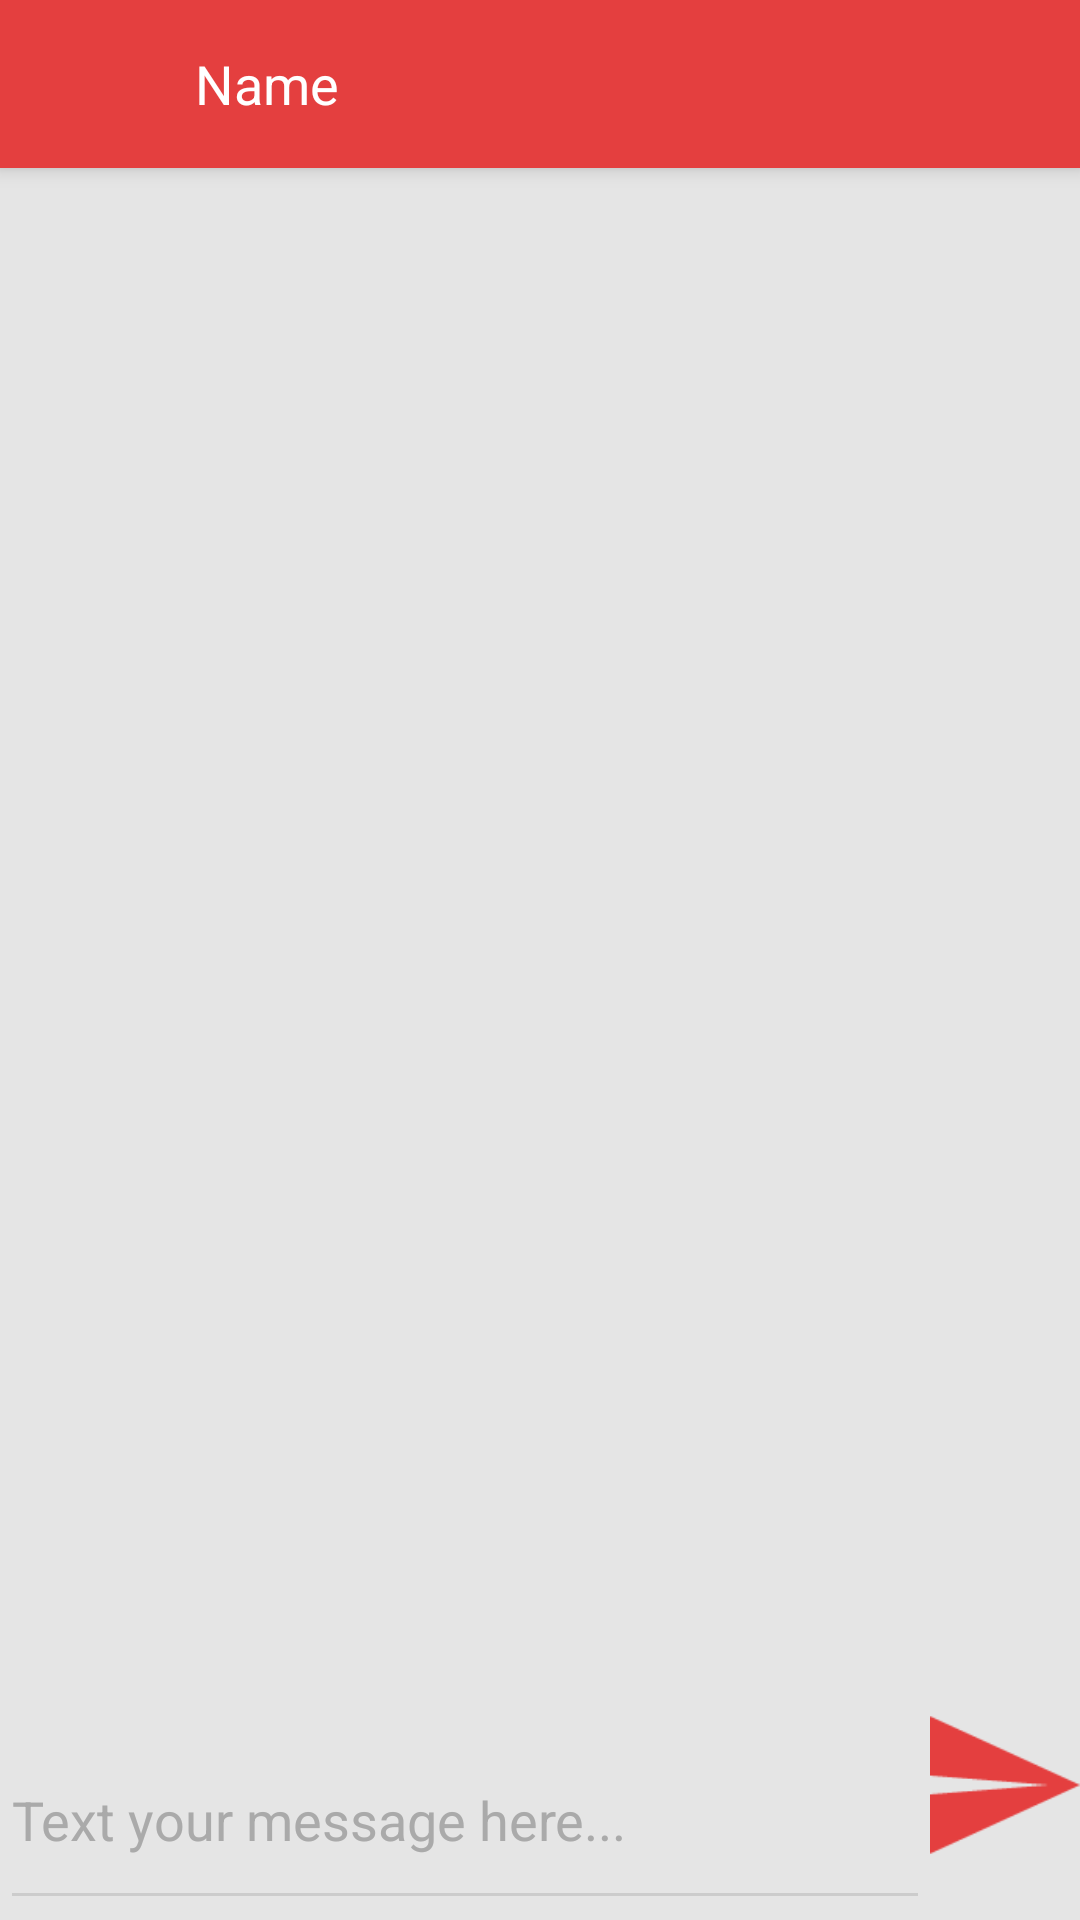

Write the Android layout XML for this screen, with the resource values it uses.
<!-- AndroidManifest.xml: application theme AppTheme.Dark -->
<!-- res/layout/activity_chat.xml -->
<?xml version="1.0" encoding="utf-8"?>
<RelativeLayout xmlns:android="http://schemas.android.com/apk/res/android"
    xmlns:tools="http://schemas.android.com/tools"
    xmlns:app="http://schemas.android.com/apk/res-auto"
    android:id="@+id/activity_chat"
    android:layout_width="match_parent"
    android:layout_height="match_parent"
    android:background="#E5E5E5"
    tools:context="com.example.tan.finalproject.activities.ChatActivity">

    <android.support.v7.widget.Toolbar
        android:id="@+id/toolbar"
        android:layout_width="match_parent"
        android:layout_height="?attr/actionBarSize"
        android:background="@color/primary"
        android:elevation="4dp"
        android:theme="@style/ThemeOverlay.AppCompat.ActionBar"
        app:popupTheme="@style/ThemeOverlay.AppCompat.Light">
        <ImageView
            android:layout_width="35dp"
            android:layout_height="35dp"
            android:src="@drawable/icon_ava_default"/>
        <TextView
            android:layout_width="match_parent"
            android:layout_height="wrap_content"
            android:textColor="@color/white"
            android:text="Name"
            android:id="@+id/tvFriendName"
            android:textSize="18sp"
            android:layout_marginLeft="30dp"/>
    </android.support.v7.widget.Toolbar>

    <android.support.v7.widget.RecyclerView
        android:layout_width="match_parent"
        android:layout_height="match_parent"
        android:layout_marginBottom="70dp"
        android:layout_marginTop="60dp"
        android:id="@+id/ChatList"
        app:stackFromEnd="true"
        app:reverseLayout="true">

    </android.support.v7.widget.RecyclerView>
    <RelativeLayout
        android:layout_width="match_parent"
        android:layout_height="70dp"
        android:layout_alignParentBottom="true"
        >
        <ImageButton
            android:layout_width="50dp"
            android:layout_height="50dp"
            android:scaleType="fitXY"
            android:layout_alignParentRight="true"
            android:src="@drawable/send"
            android:id="@+id/btnSend"
            android:background="#E5E5E5"/>
        <android.support.design.widget.TextInputEditText
            android:layout_width="match_parent"
            android:layout_height="match_parent"
            android:hint="Text your message here..."
            android:textColor="@color/blacklight"
            android:id="@+id/edMsg"
            android:textColorHint="@android:color/darker_gray"
            android:layout_toLeftOf="@+id/btnSend"/>
    </RelativeLayout>
</RelativeLayout>
<!-- resources referenced by this layout -->
<resources>
  <color name="blacklight">#111111</color>
  <color name="primary">#E43F3F</color>
  <color name="white">#FFFFFF</color>
  <!-- drawable send: png bitmap (drawable, 1197 bytes) -->
  <style name="AppTheme.Dark" parent="Theme.AppCompat.NoActionBar">
          <item name="colorPrimary">@color/primary</item>
          <item name="colorPrimaryDark">@color/primary</item>
          <item name="colorAccent">@color/accent</item>
          <item name="android:windowBackground">@color/primary</item>
  
          <item name="colorControlNormal">@color/iron</item>
          <item name="colorControlActivated">@color/white</item>
          <item name="colorControlHighlight">@color/white</item>
          <item name="android:textColorHint">@color/iron</item>
  
          <item name="colorButtonNormal">@color/primary_darker</item>
      </style>
  <color name="accent">#FFFFFF</color>
  <color name="iron">#CCCCCC</color>
  <color name="primary_darker">#CC1D1D</color>
</resources>
